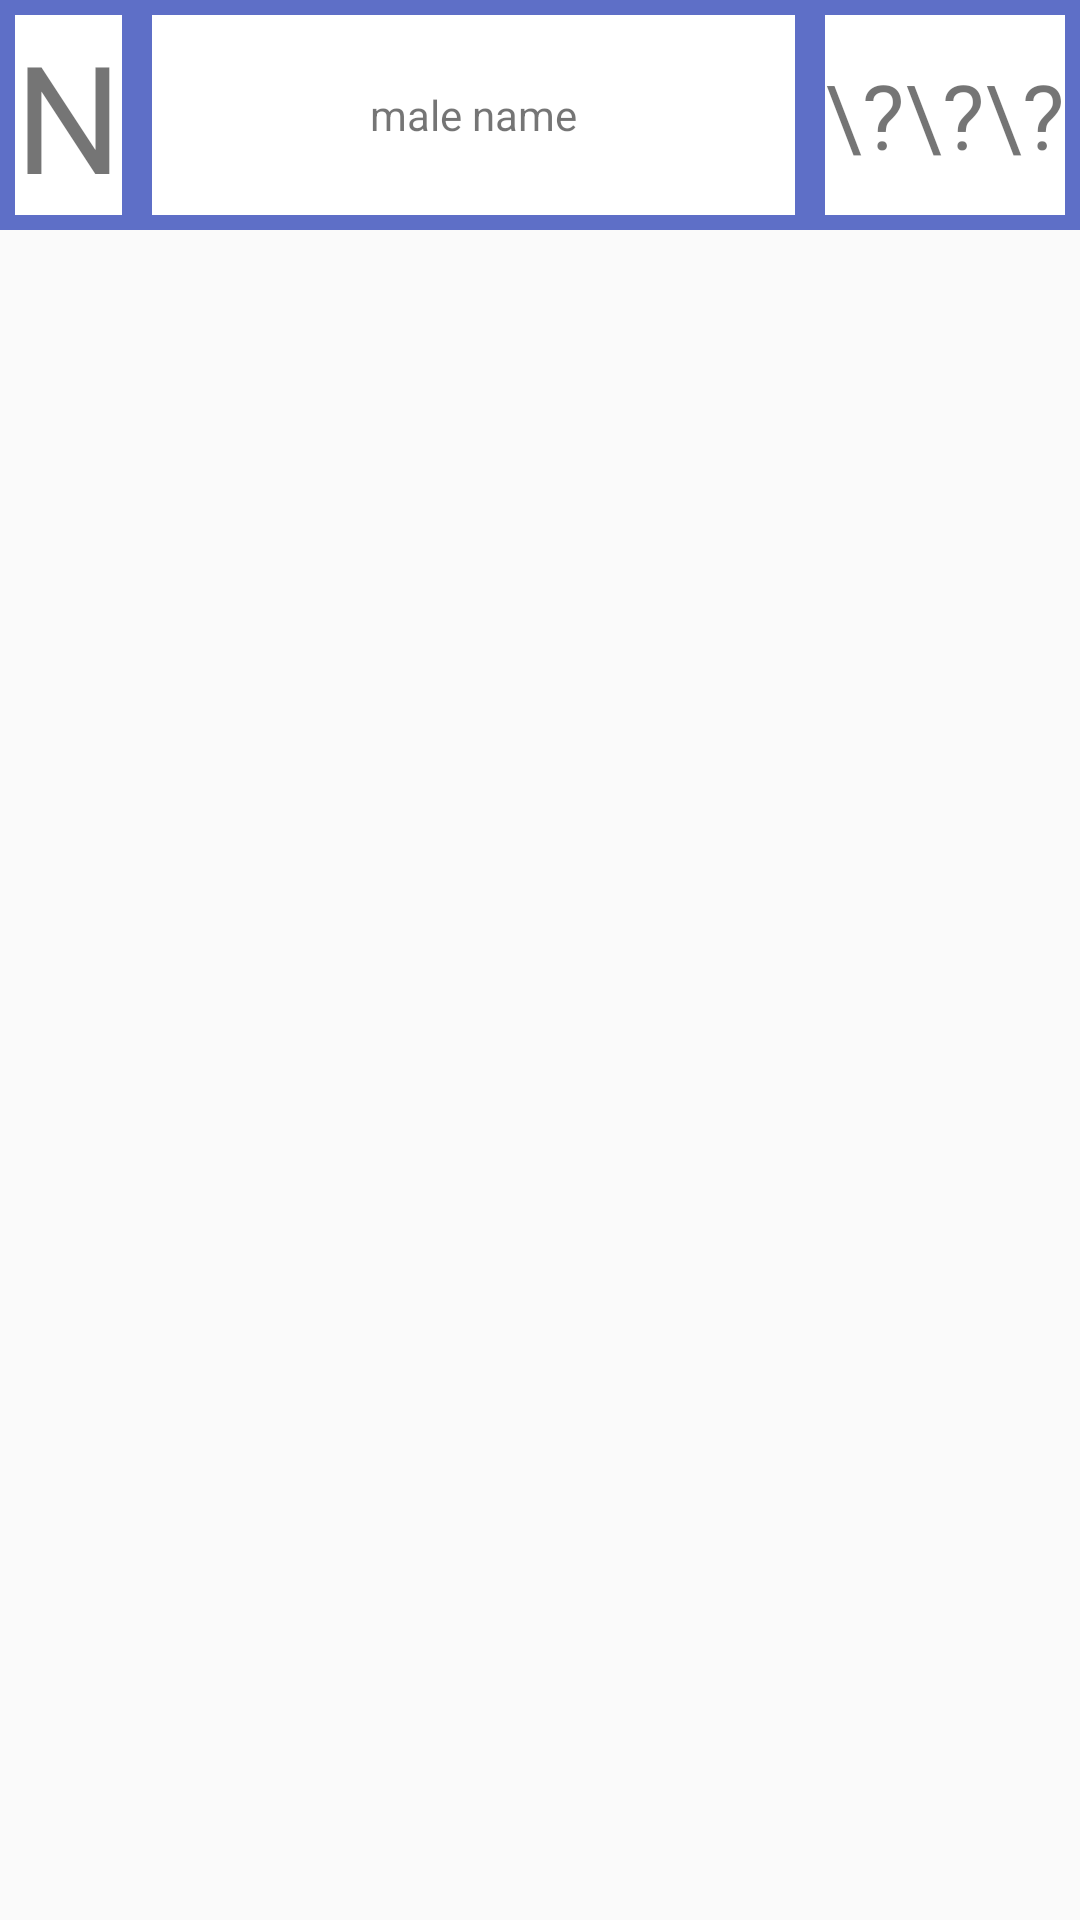

Write the Android layout XML for this screen, with the resource values it uses.
<!-- AndroidManifest.xml: application theme AppTheme -->
<!-- res/layout/custom_favoritet_couple_info_layout.xml -->
<?xml version="1.0" encoding="utf-8"?>
<LinearLayout xmlns:android="http://schemas.android.com/apk/res/android"
    android:orientation="vertical" android:layout_width="match_parent"
    android:layout_height="match_parent">

    <LinearLayout
        android:background="@color/colorPrimaryLight"
        android:layout_width="match_parent"
        android:layout_height="wrap_content"
        android:orientation="horizontal">
        <TextView
            android:id="@+id/textView_class_letter_or_place"
            android:background="#FFFFFF"
            android:layout_margin="5dp"
            android:layout_width="wrap_content"
            android:layout_height="wrap_content"
            android:text="N"
            android:textSize="50dp"
            android:textAlignment="center" />
        <TextView
            android:layout_margin="5dp"
            android:id="@+id/textView_dance_type"
            android:background="#FFFFFF"
            android:layout_weight="2"
            android:gravity="center"
            android:layout_gravity="center"
            android:layout_width="match_parent"
            android:layout_height="match_parent"
            android:text="male name"/>
        <TextView
            android:layout_margin="5dp"
            android:id="@+id/textView_points"
            android:background="#FFFFFF"
            android:gravity="center"
            android:layout_width="wrap_content"
            android:layout_height="match_parent"
            android:text="\?\?\?"
            android:textSize="30dp"/>
    </LinearLayout>
</LinearLayout>
<!-- resources referenced by this layout -->
<resources>
  <color name="colorPrimaryLight">#5E6FC7</color>
  <style name="AppTheme" parent="Theme.AppCompat.Light.NoActionBar">
          
          <item name="colorPrimary">@color/colorPrimary</item>
          <item name="colorPrimaryDark">@color/colorPrimaryDark</item>
          <item name="colorAccent">@color/colorPrimaryLight</item>
      </style>
  <color name="colorPrimary">#3F51B5</color>
  <color name="colorPrimaryDark">#303F9F</color>
</resources>
